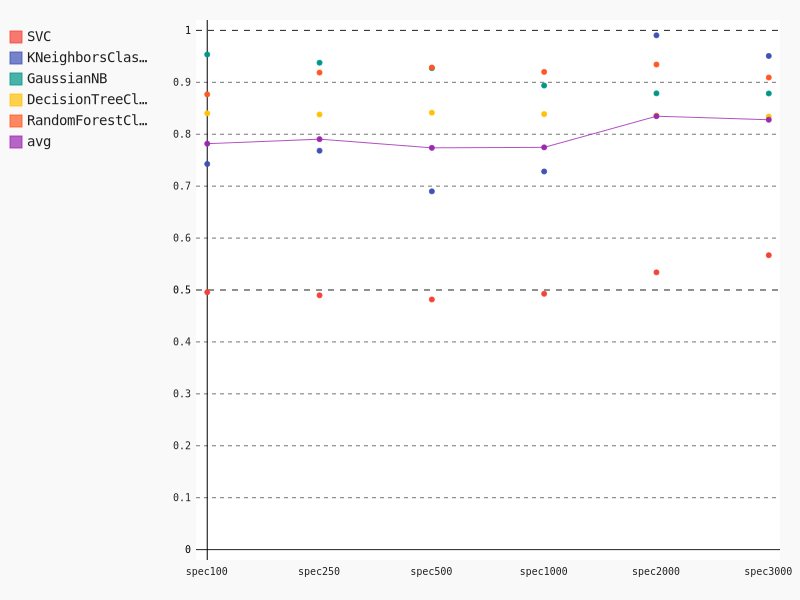

The table this chart was drawn from, first rows:
, spec100, spec250, spec500, spec1000, spec2000, spec3000
SVC, 0.4958, 0.4898, 0.4818, 0.4928, 0.534, 0.567
KNeighborsClassifier, 0.7427, 0.7682, 0.69, 0.7282, 0.9905, 0.9507
GaussianNB, 0.9535, 0.9378, 0.9272, 0.8938, 0.8788, 0.8785
DecisionTreeClassifier, 0.8403, 0.838, 0.8415, 0.8388, 0.836, 0.834
RandomForestClassifier, 0.8767, 0.9187, 0.9285, 0.92, 0.9342, 0.9092
avg, 0.7818, 0.7905, 0.7738, 0.7747, 0.8347, 0.8279
